Run: headless pygame with SDL's dummy video driver; simulated clock (each Clock.tick advances the game by its frame time, no real sleeping); random seed 0; keys injected as events and as key.get_pressed() state; mouse plan: one left click at the window centre at the start of phase 2, then a move to the lower-right quarter at the start of phase 3.
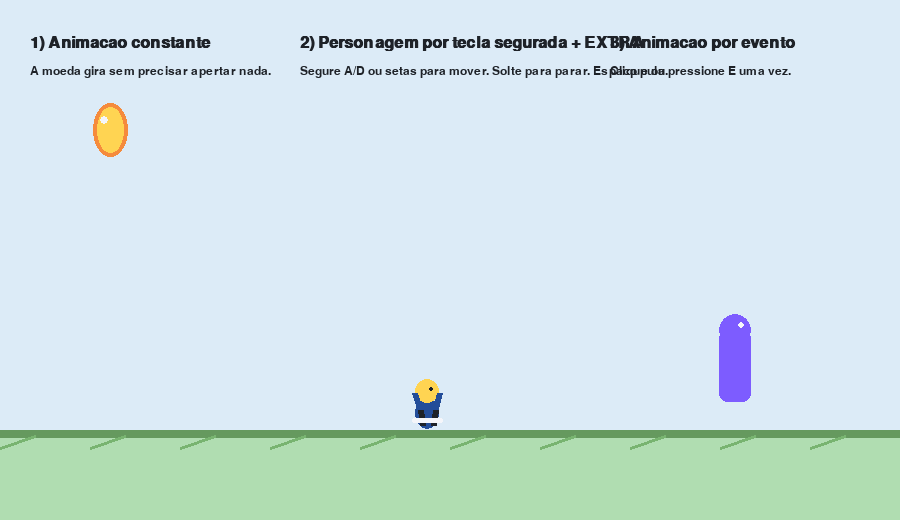
Frame 1 of 4 · flips 1–60 · no input
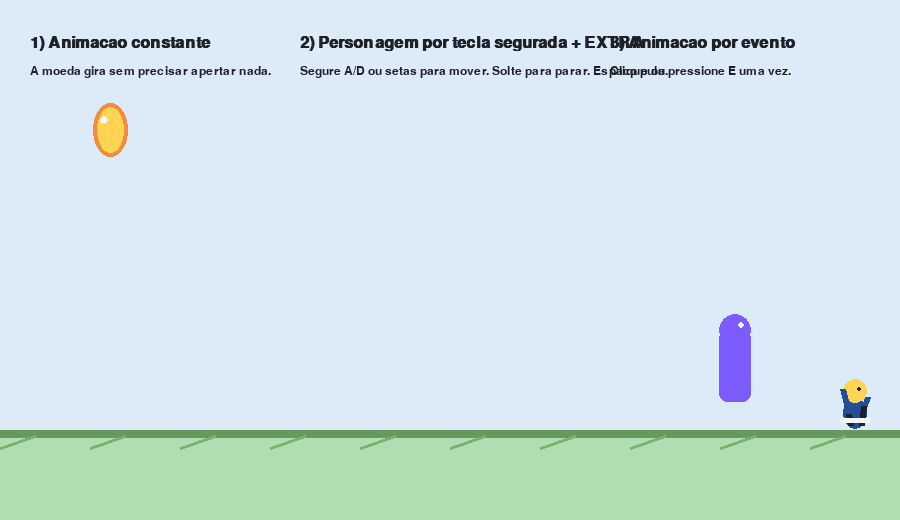
Frame 2 of 4 · flips 61–180 · clicked the window centre · tapped SPACE, RETURN · held RIGHT (→), D
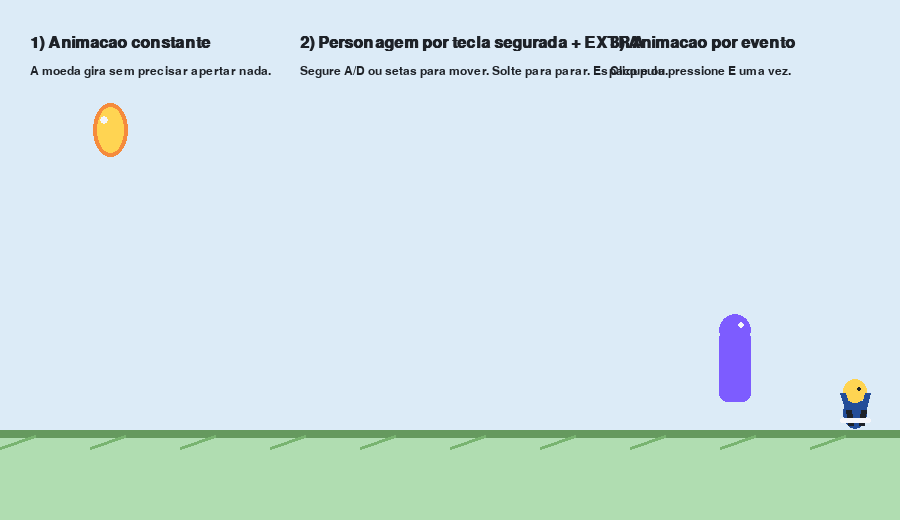
Frame 3 of 4 · flips 181–300 · moved the mouse to the lower-right quarter · held DOWN (↓), S
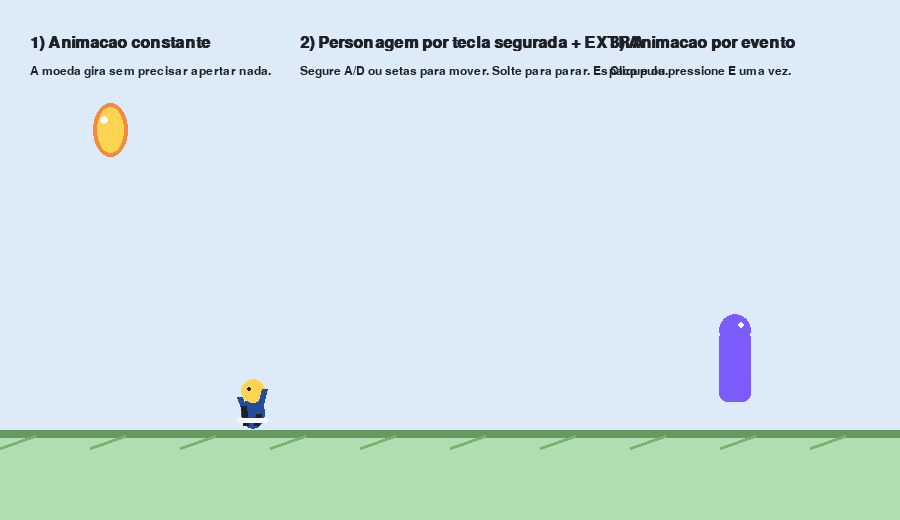
Frame 4 of 4 · flips 301–420 · held LEFT (←), A, UP (↑), W

The pygame program that drew these frames:

import math
import sys

import pygame


LARGURA, ALTURA = 900, 520
FPS = 60
CHAO_Y = 430

BRANCO = (245, 246, 250)
PRETO = (30, 34, 40)
AZUL = (67, 134, 245)
AZUL_ESCURO = (35, 77, 153)
VERDE = (82, 196, 120)
AMARELO = (255, 212, 82)
LARANJA = (245, 139, 61)
VERMELHO = (231, 76, 60)
ROXO = (125, 92, 255)


def desenhar_texto(tela, fonte, texto, x, y, cor=PRETO):
    imagem = fonte.render(texto, True, cor)
    tela.blit(imagem, (x, y))


def criar_spritesheet_personagem():
    """Cria uma spritesheet 4x2: linha 0 corrida, linha 1 pulo."""
    largura_frame = 72
    altura_frame = 72
    sheet = pygame.Surface((largura_frame * 4, altura_frame * 2), pygame.SRCALPHA)

    for linha in range(2):
        for coluna in range(4):
            x = coluna * largura_frame
            y = linha * altura_frame
            frame = pygame.Surface((largura_frame, altura_frame), pygame.SRCALPHA)

            balanco = [0, -4, 0, 4][coluna]
            if linha == 0:
                corpo_y = 24
                perna_esq = (30, 52 + balanco)
                perna_dir = (45, 52 - balanco)
                braco_esq = (24, 35 - balanco)
                braco_dir = (49, 35 + balanco)
            else:
                corpo_y = 18 - abs(coluna - 1.5) * 2
                perna_esq = (31, 57)
                perna_dir = (45, 57)
                braco_esq = (20, 29)
                braco_dir = (53, 29)

            pygame.draw.ellipse(frame, AZUL_ESCURO, (25, corpo_y + 15, 24, 32))
            pygame.draw.circle(frame, AMARELO, (37, int(corpo_y) + 9), 12)
            pygame.draw.circle(frame, PRETO, (41, int(corpo_y) + 7), 2)
            pygame.draw.line(frame, AZUL_ESCURO, (29, int(corpo_y) + 26), braco_esq, 6)
            pygame.draw.line(frame, AZUL_ESCURO, (45, int(corpo_y) + 26), braco_dir, 6)
            pygame.draw.line(frame, PRETO, (32, int(corpo_y) + 43), perna_esq, 6)
            pygame.draw.line(frame, PRETO, (43, int(corpo_y) + 43), perna_dir, 6)
            pygame.draw.rect(frame, BRANCO, (22, 60, 31, 5), border_radius=3)

            sheet.blit(frame, (x, y))

    return sheet, largura_frame, altura_frame


def recortar_frames(sheet, largura_frame, altura_frame, linha, total):
    frames = []
    for coluna in range(total):
        area = pygame.Rect(
            coluna * largura_frame,
            linha * altura_frame,
            largura_frame,
            altura_frame,
        )
        frames.append(sheet.subsurface(area).copy())
    return frames


def criar_frames_moeda():
    frames = []
    for i in range(8):
        frame = pygame.Surface((70, 70), pygame.SRCALPHA)
        largura = max(8, int(50 * abs(math.cos(i * math.pi / 8))))
        pygame.draw.ellipse(frame, AMARELO, (35 - largura // 2, 8, largura, 54))
        pygame.draw.ellipse(frame, LARANJA, (35 - largura // 2, 8, largura, 54), 4)
        if largura > 22:
            pygame.draw.circle(frame, BRANCO, (29, 25), 4)
        frames.append(frame)
    return frames


def criar_frames_explosao():
    frames = []
    for i in range(9):
        frame = pygame.Surface((110, 110), pygame.SRCALPHA)
        raio = 10 + i * 5
        alpha = max(35, 230 - i * 22)
        cor = (*VERMELHO, alpha)
        pygame.draw.circle(frame, cor, (55, 55), raio)
        pygame.draw.circle(frame, (*LARANJA, alpha), (55, 55), max(4, raio - 12))
        pygame.draw.circle(frame, (*AMARELO, alpha), (55, 55), max(2, raio - 24))
        frames.append(frame)
    return frames


def frame_animacao(frames, indice, velocidade):
    return frames[(indice // velocidade) % len(frames)]


def desenhar_cenario(tela):
    tela.fill((220, 235, 247))
    pygame.draw.rect(tela, (176, 221, 177), (0, CHAO_Y, LARGURA, ALTURA - CHAO_Y))
    pygame.draw.rect(tela, (101, 153, 94), (0, CHAO_Y, LARGURA, 8))

    for x in range(0, LARGURA, 90):
        pygame.draw.line(tela, (120, 180, 112), (x, CHAO_Y + 18), (x + 35, CHAO_Y + 6), 3)


def main():
    pygame.init()
    tela = pygame.display.set_mode((LARGURA, ALTURA))
    pygame.display.set_caption("Atividade 11 - Animacoes no PyGame")
    relogio = pygame.time.Clock()
    fonte = pygame.font.SysFont("arial", 18)
    fonte_titulo = pygame.font.SysFont("arial", 24, bold=True)

    spritesheet, largura_frame, altura_frame = criar_spritesheet_personagem()
    frames_corrida = recortar_frames(spritesheet, largura_frame, altura_frame, 0, 4)
    frames_pulo = recortar_frames(spritesheet, largura_frame, altura_frame, 1, 4)
    frames_corrida_esquerda = [pygame.transform.flip(frame, True, False) for frame in frames_corrida]
    frames_pulo_esquerda = [pygame.transform.flip(frame, True, False) for frame in frames_pulo]

    frames_moeda = criar_frames_moeda()
    frames_explosao = criar_frames_explosao()

    jogador_x = 390
    jogador_y = CHAO_Y - altura_frame
    velocidade_x = 0
    velocidade_y = 0
    direcao = 1
    no_chao = True

    contador_constante = 0
    contador_corrida = 0
    contador_pulo = 0
    explosao_ativa = False
    contador_explosao = 0

    rodando = True
    while rodando:
        dt = relogio.tick(FPS)

        for evento in pygame.event.get():
            if evento.type == pygame.QUIT:
                rodando = False
            elif evento.type == pygame.KEYDOWN:
                if evento.key == pygame.K_ESCAPE:
                    rodando = False
                elif evento.key == pygame.K_SPACE and no_chao:
                    velocidade_y = -15
                    no_chao = False
                    contador_pulo = 0
                elif evento.key == pygame.K_e:
                    explosao_ativa = True
                    contador_explosao = 0
            elif evento.type == pygame.MOUSEBUTTONDOWN and evento.button == 1:
                explosao_ativa = True
                contador_explosao = 0

        teclas = pygame.key.get_pressed()
        velocidade_x = 0

        if teclas[pygame.K_RIGHT] or teclas[pygame.K_d]:
            velocidade_x = 5
            direcao = 1
            contador_corrida += 1
        elif teclas[pygame.K_LEFT] or teclas[pygame.K_a]:
            velocidade_x = -5
            direcao = -1
            contador_corrida += 1
        else:
            contador_corrida = 0

        jogador_x += velocidade_x
        jogador_x = max(10, min(LARGURA - largura_frame - 10, jogador_x))

        velocidade_y += 0.75
        jogador_y += velocidade_y
        if jogador_y >= CHAO_Y - altura_frame:
            jogador_y = CHAO_Y - altura_frame
            velocidade_y = 0
            no_chao = True

        contador_constante += 1
        if not no_chao:
            contador_pulo += 1

        if explosao_ativa:
            contador_explosao += 1
            if contador_explosao // 5 >= len(frames_explosao):
                explosao_ativa = False
                contador_explosao = 0

        if not no_chao:
            frames_atuais = frames_pulo if direcao == 1 else frames_pulo_esquerda
            frame_jogador = frame_animacao(frames_atuais, contador_pulo, 7)
        elif velocidade_x != 0:
            frames_atuais = frames_corrida if direcao == 1 else frames_corrida_esquerda
            frame_jogador = frame_animacao(frames_atuais, contador_corrida, 8)
        else:
            frame_jogador = frames_corrida[0] if direcao == 1 else frames_corrida_esquerda[0]

        desenhar_cenario(tela)

        moeda = frame_animacao(frames_moeda, contador_constante, 6)
        tela.blit(moeda, (75, 95))
        desenhar_texto(tela, fonte_titulo, "1) Animacao constante", 30, 35)
        desenhar_texto(tela, fonte, "A moeda gira sem precisar apertar nada.", 30, 65)

        tela.blit(frame_jogador, (jogador_x, jogador_y))
        desenhar_texto(tela, fonte_titulo, "2) Personagem por tecla segurada + EXTRA", 300, 35)
        desenhar_texto(tela, fonte, "Segure A/D ou setas para mover. Solte para parar. Espaco pula.", 300, 65)

        desenhar_texto(tela, fonte_titulo, "3) Animacao por evento", 610, 35)
        desenhar_texto(tela, fonte, "Clique ou pressione E uma vez.", 610, 65)

        pygame.draw.circle(tela, ROXO, (735, 330), 16)
        pygame.draw.rect(tela, ROXO, (719, 330, 32, 72), border_radius=8)
        pygame.draw.circle(tela, BRANCO, (741, 325), 3)

        if explosao_ativa:
            frame_explosao = frames_explosao[contador_explosao // 5]
            tela.blit(frame_explosao, (697, 260))

        pygame.display.flip()

    pygame.quit()
    sys.exit()


if __name__ == "__main__":
    main()
